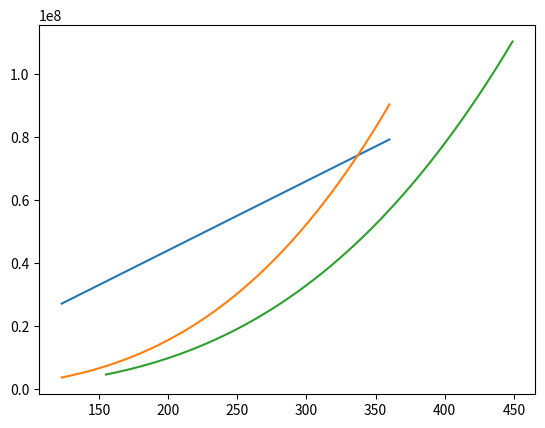

Generate this figure with matplotlib:
# -*- coding: utf-8 -*-
"""
Created on Tue Jun  5 11:45:40 2018

[redacted]

Aircraft Performance Program
"""
'''

#------------FOR VERIFICATION ONLY-----------------------------

import numpy as np
import matplotlib.pyplot as plt
from math import *
# from liftdrag import C_D_cr, C_L_cr
#from TWWS import thrust 

#----------------------------------------------
W_kg = 72564.                       #max to weight
S = 18.58                      #wing surface
#rho = [0.002377, 1.12102, 1.02393, 0.933405, 0.849137, 0.770816, 0.698145]
#---------------------------------------------
rho = 1.225
C_D_cr = 0.0239
C_L_cr = 0.280

W_newton = 4535.92 * 9.81 #W_kg * 9.80665
thrust = 907.18 * 9.81
#V_stall = sqrt((W_newton/S)*(2/rho[0])*(1/C_L_cr))


v = 78.33 #np.arange(50,200,1)   
#v = np.arange(V_stall,335,1)
Drag_list = []
Pa_list = []
Pr_list = []
PaPrlist = []

#a new list for each density???

#for j in range(len(rho)):
#for i in range(len(v)):
Pa = thrust * v 
Pa_list.append(Pa)
D = C_D_cr * 0.5 * rho * v**2 * S
Pr = D * v
Pr_list.append(Pr)
PaPrlist.append(((Pa - Pr)/W_newton))
    #
    #plt.plot(v,Pa_list)
    #plt.plot(v,Pr_list)
    #plt.show()
    
print PaPrlist

# plt.plot(v,PaPrlist[:214])
# plt.show()
'''

#--------------ACTUAL CODE------------------------

import numpy as np
import matplotlib.pyplot as plt
from math import *
# from liftdrag import C_D_cr, C_L_cr
# from TWWS import thrust, C_D_0
#----------------------------------------------
W_kg = 72564.                       #max to weight
S = 128.                      #wing surface
rho = [1.225, 1.12102, 1.02393, 0.933405, 0.849137, 0.770816, 0.698145]
thrust = 220
C_D_cr = 0.0247
C_L_cr = 0.6
C_D_0  = 0.003 * 5.5
#---------------------------------------------
W_newton = W_kg * 9.80665

V_stall1 = sqrt((W_newton/S)*(2/rho[0])*(1/C_L_cr))
V_stall2 = sqrt((W_newton/S)*(2/rho[5])*(1/C_L_cr))

v = np.arange(V_stall1,360.,1.)
v2 = np.arange(V_stall2,450.,1.)
#vnorm = np.arange(0,360,1)

Pa_list = []
Pr_list = []
PaPrlist = []

Pa1_list = []
Pr1_list = []
PaPrlist1 = []


#USE BELOW ONLY WHEN YOU WANT THRUST TO BEGIN AT 0
# for k in range(len(vnorm)):
#     Pa = thrust * vnorm[k] * 1000
#     Pa_list.append(Pa)    

#for j in range(len(rho)):
for i in v:
    Pa = thrust * i * 1000
    Pa_list.append(Pa)
    D = C_D_cr * 0.5 * rho[0] * i**2 * S
    #D = (C_D_0 * 0.5 * rho[5] *v[i]**2 * S) + ((4*W_newton**2)/(pi*14*0.8*rho[5]*v[i]**2 *S))
    Pr = D * i
    Pr_list.append(Pr)
    Pnew = (Pa - Pr)/W_newton
    PaPrlist.append(Pnew)

for k in v2:
    Pa1 = thrust * k * 1000
    Pa1_list.append(Pa1)
    D1 = C_D_cr * 0.5 * rho[5] * k**2 * S
    #D = (C_D_0 * 0.5 * rho *v[i]**2 * S) + ((4*W_newton**2)/(pi*14*0.8*rho*v[i]**2 *S))
    Pr1 = D1 * k
    Pr1_list.append(Pr1)
    Pnew1 = (Pa1 - Pr1)/W_newton
    PaPrlist1.append(Pnew1)

#USE BELOW ONLY WHEN YOU WANT THRUST TO BEGIN AT 0    
# for b in range(len(Pr_list)):
#     Pnew = (Pa_list[121 + b] - Pr_list[b])/W_newton
#     PaPrlist.append(Pnew)
    

plt.plot(v,Pa_list) #CHANGE V TO VNORM FOR THRUST TO START AT 0
plt.plot(v,Pr_list)
plt.plot(v2,Pr1_list)
plt.show()

# plt.plot(v,PaPrlist[:239])
# plt.plot(v,PaPrlist[239:478])
# plt.plot(v,PaPrlist[478:717])
# plt.plot(v,PaPrlist[717:956])
# plt.show()

#plt.plot(v,PaPrlist)
#plt.plot(v,PaPrlist1)
#plt.show()

# print thrust
# print C_L_cr
# print C_D_cr

# print len(Pa_list)
# print len(Pr_list)

#print Pa_list[238]

#print V_stall1